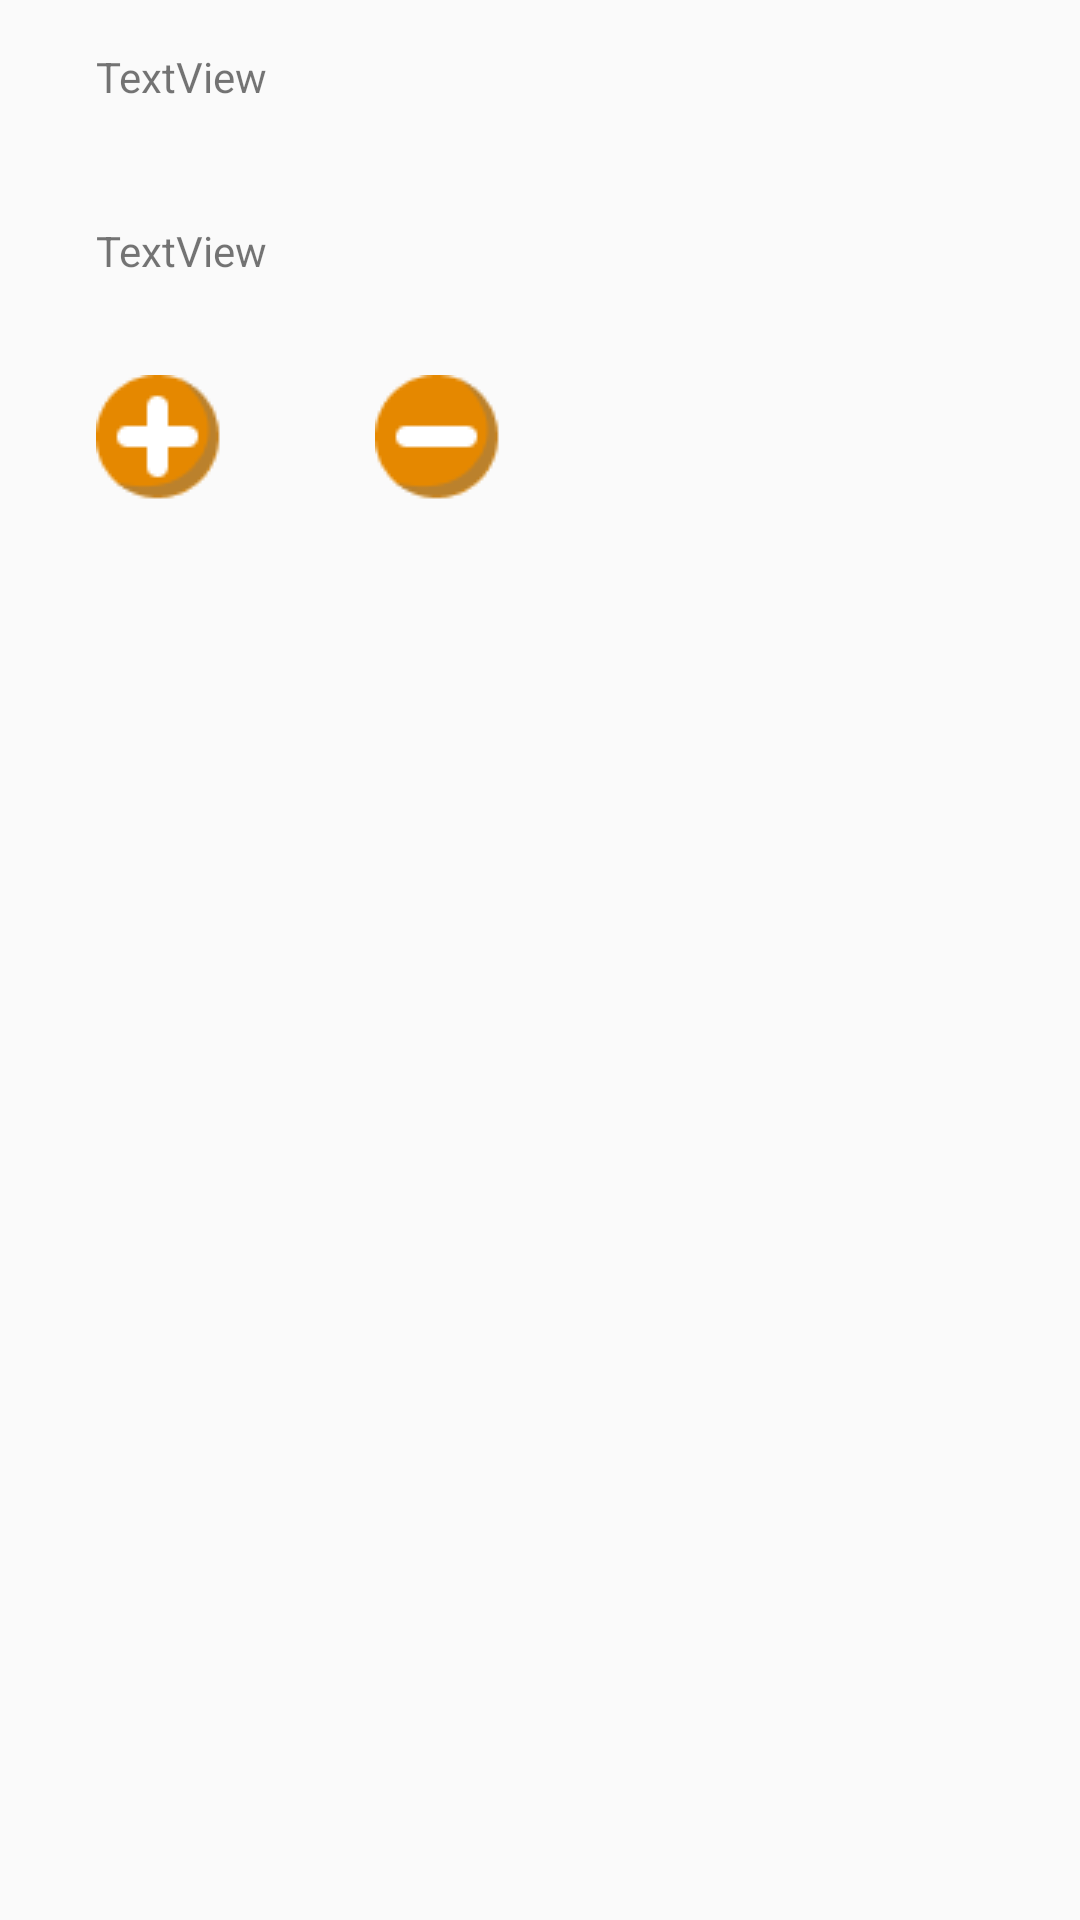

Reconstruct the res/layout file that produces this screen, plus the resources it refers to.
<!-- AndroidManifest.xml: application theme AppTheme -->
<!-- res/layout/activity_pill_info.xml -->
<?xml version="1.0" encoding="utf-8"?>
<androidx.constraintlayout.widget.ConstraintLayout xmlns:android="http://schemas.android.com/apk/res/android"
    xmlns:app="http://schemas.android.com/apk/res-auto"
    xmlns:tools="http://schemas.android.com/tools"
    android:layout_width="match_parent"
    android:layout_height="match_parent"
    android:background="@android:color/transparent"
    tools:context=".activity.PillInfoActivity">


    <TextView
        android:id="@+id/namePill"
        android:layout_width="171dp"
        android:layout_height="38dp"
        android:layout_marginStart="32dp"
        android:layout_marginTop="16dp"
        android:text="TextView"
        app:layout_constraintStart_toStartOf="parent"
        app:layout_constraintTop_toTopOf="parent" />

    <TextView
        android:id="@+id/residuePill"
        android:layout_width="wrap_content"
        android:layout_height="wrap_content"
        android:layout_marginTop="20dp"
        android:text="TextView"
        app:layout_constraintStart_toStartOf="@+id/namePill"
        app:layout_constraintTop_toBottomOf="@+id/namePill" />

    <ImageButton
        android:id="@+id/plus_num_pill_ib"
        android:layout_width="wrap_content"
        android:layout_height="wrap_content"
        android:layout_marginTop="32dp"
        android:background="@android:color/transparent"
        app:layout_constraintStart_toStartOf="@+id/residuePill"
        app:layout_constraintTop_toBottomOf="@+id/residuePill"
        app:srcCompat="@drawable/plus_num_pill" />

    <ImageButton
        android:id="@+id/minus_num_pill_ib"
        android:layout_width="wrap_content"
        android:layout_height="wrap_content"
        android:layout_marginStart="44dp"
        android:layout_marginTop="32dp"
        android:background="@android:color/transparent"
        app:layout_constraintStart_toEndOf="@+id/plus_num_pill_ib"
        app:layout_constraintTop_toBottomOf="@+id/residuePill"
        app:srcCompat="@drawable/minus_num_pill" />

    <EditText
        android:id="@+id/pack_pill_edTxt"
        android:layout_width="102dp"
        android:layout_height="47dp"
        android:layout_marginTop="24dp"
        android:ems="10"
        android:hint="упаковок"
        android:inputType="textPersonName"
        android:visibility="invisible"
        app:layout_constraintStart_toStartOf="@+id/plus_num_pill_ib"
        app:layout_constraintTop_toBottomOf="@+id/plus_num_pill_ib" />

    <EditText
        android:id="@+id/unity_pill_edTxt"
        android:layout_width="102dp"
        android:layout_height="47dp"
        android:layout_marginStart="40dp"
        android:layout_marginTop="24dp"
        android:ems="10"
        android:hint="объем"
        android:inputType="textPersonName"
        android:visibility="invisible"
        app:layout_constraintStart_toEndOf="@+id/pack_pill_edTxt"
        app:layout_constraintTop_toBottomOf="@+id/minus_num_pill_ib" />

    <Button
        android:id="@+id/saveNumBtn"
        android:layout_width="wrap_content"
        android:layout_height="wrap_content"
        android:layout_marginTop="12dp"
        android:text="Save"
        android:visibility="invisible"
        app:layout_constraintStart_toStartOf="@+id/pack_pill_edTxt"
        app:layout_constraintTop_toBottomOf="@+id/pack_pill_edTxt" />

</androidx.constraintlayout.widget.ConstraintLayout>
<!-- resources referenced by this layout -->
<resources>
  <!-- drawable minus_num_pill: png bitmap (drawable-v24, 1284 bytes) -->
  <!-- drawable plus_num_pill: png bitmap (drawable-v24, 1349 bytes) -->
  <style name="AppTheme" parent="Theme.AppCompat.Light.NoActionBar">
          
          <item name="colorPrimary">@color/colorPrimary</item>
          <item name="colorPrimaryDark">@color/colorDarkPrimary</item>
          <item name="colorAccent">@color/colorAccent</item>
  
      </style>
  <color name="colorPrimary">#4CAF50</color>
  <color name="colorDarkPrimary">#388E3C</color>
  <color name="colorAccent">#FF9800</color>
</resources>
